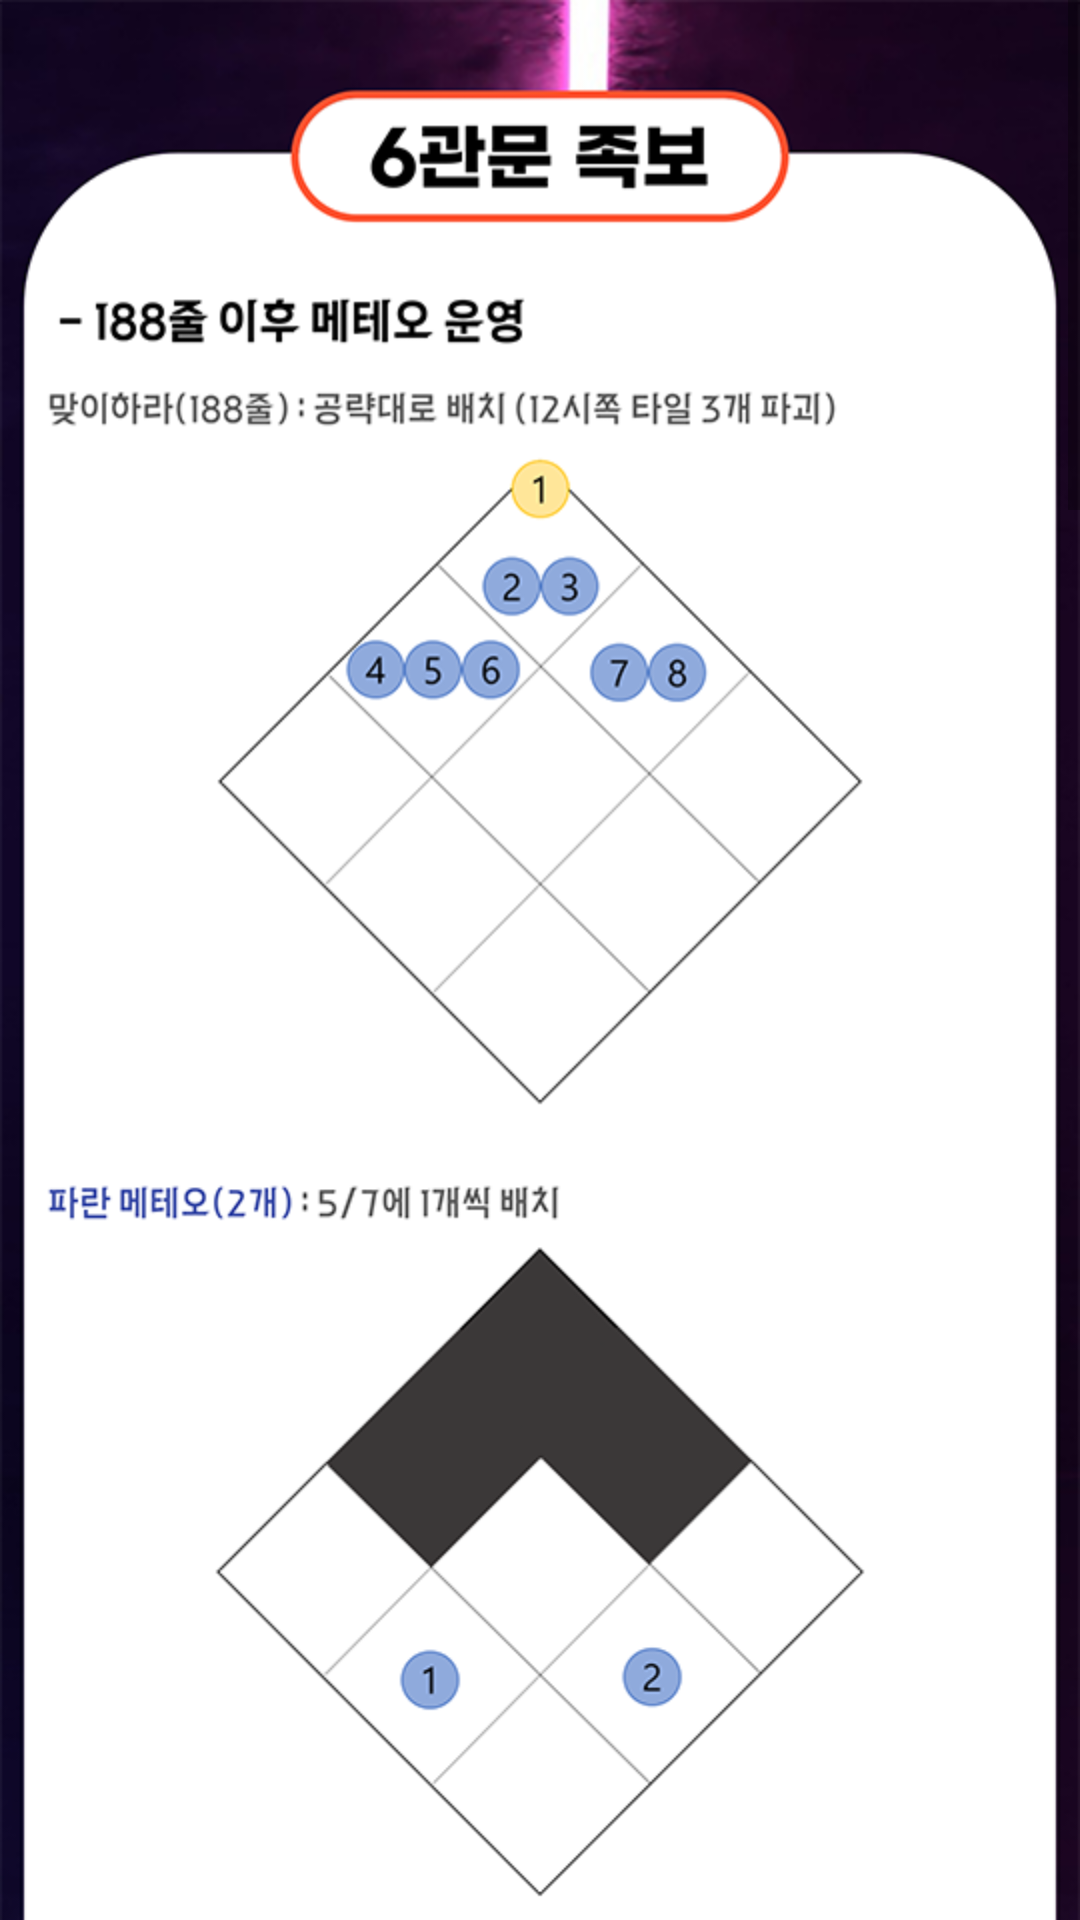

This screen was rendered from an Android layout file. Write that file and the resources it references.
<!-- AndroidManifest.xml: application theme Theme.LostArkroad -->
<!-- res/layout/activity_ab_jokbo.xml -->
<?xml version="1.0" encoding="utf-8"?>
<androidx.constraintlayout.widget.ConstraintLayout xmlns:android="http://schemas.android.com/apk/res/android"
    xmlns:app="http://schemas.android.com/apk/res-auto"
    xmlns:tools="http://schemas.android.com/tools"
    android:layout_width="match_parent"
    android:layout_height="match_parent"
    tools:context=".Abrelshud.AbJokbo">

    <LinearLayout
        android:layout_width="match_parent"
        android:layout_height="match_parent">
        <ScrollView
            android:layout_width="match_parent"
            android:layout_height="match_parent">

            <ImageView
                android:adjustViewBounds="true"
                android:layout_width="match_parent"
                android:layout_height="match_parent"
                android:src="@drawable/abrelshud6jokbo"/>

        </ScrollView>
    </LinearLayout>

</androidx.constraintlayout.widget.ConstraintLayout>
<!-- resources referenced by this layout -->
<resources>
  <!-- drawable abrelshud6jokbo: png bitmap (drawable, 356057 bytes) -->
  <style name="Theme.LostArkroad" parent="Theme.MaterialComponents.DayNight.DarkActionBar">
          
          <item name="colorPrimary">#071A4C</item>
          <item name="colorPrimaryVariant">#BDBDBD</item>
          <item name="colorOnPrimary">@color/white</item>
          
          <item name="colorSecondary">@color/teal_200</item>
          <item name="colorSecondaryVariant">@color/teal_700</item>
          <item name="colorOnSecondary">@color/black</item>
          
          <item name="android:statusBarColor" tools:targetApi="l">?attr/colorPrimaryVariant</item>
          
      </style>
  <!-- not gathered from this repository: default colours our renderer supplied (Android Studio template values) -->
  <color name="teal_200">#FF03DAC5</color>
  <color name="teal_700">#FF018786</color>
  <color name="black">#FF000000</color>
  <color name="white">#FFFFFFFF</color>
</resources>
